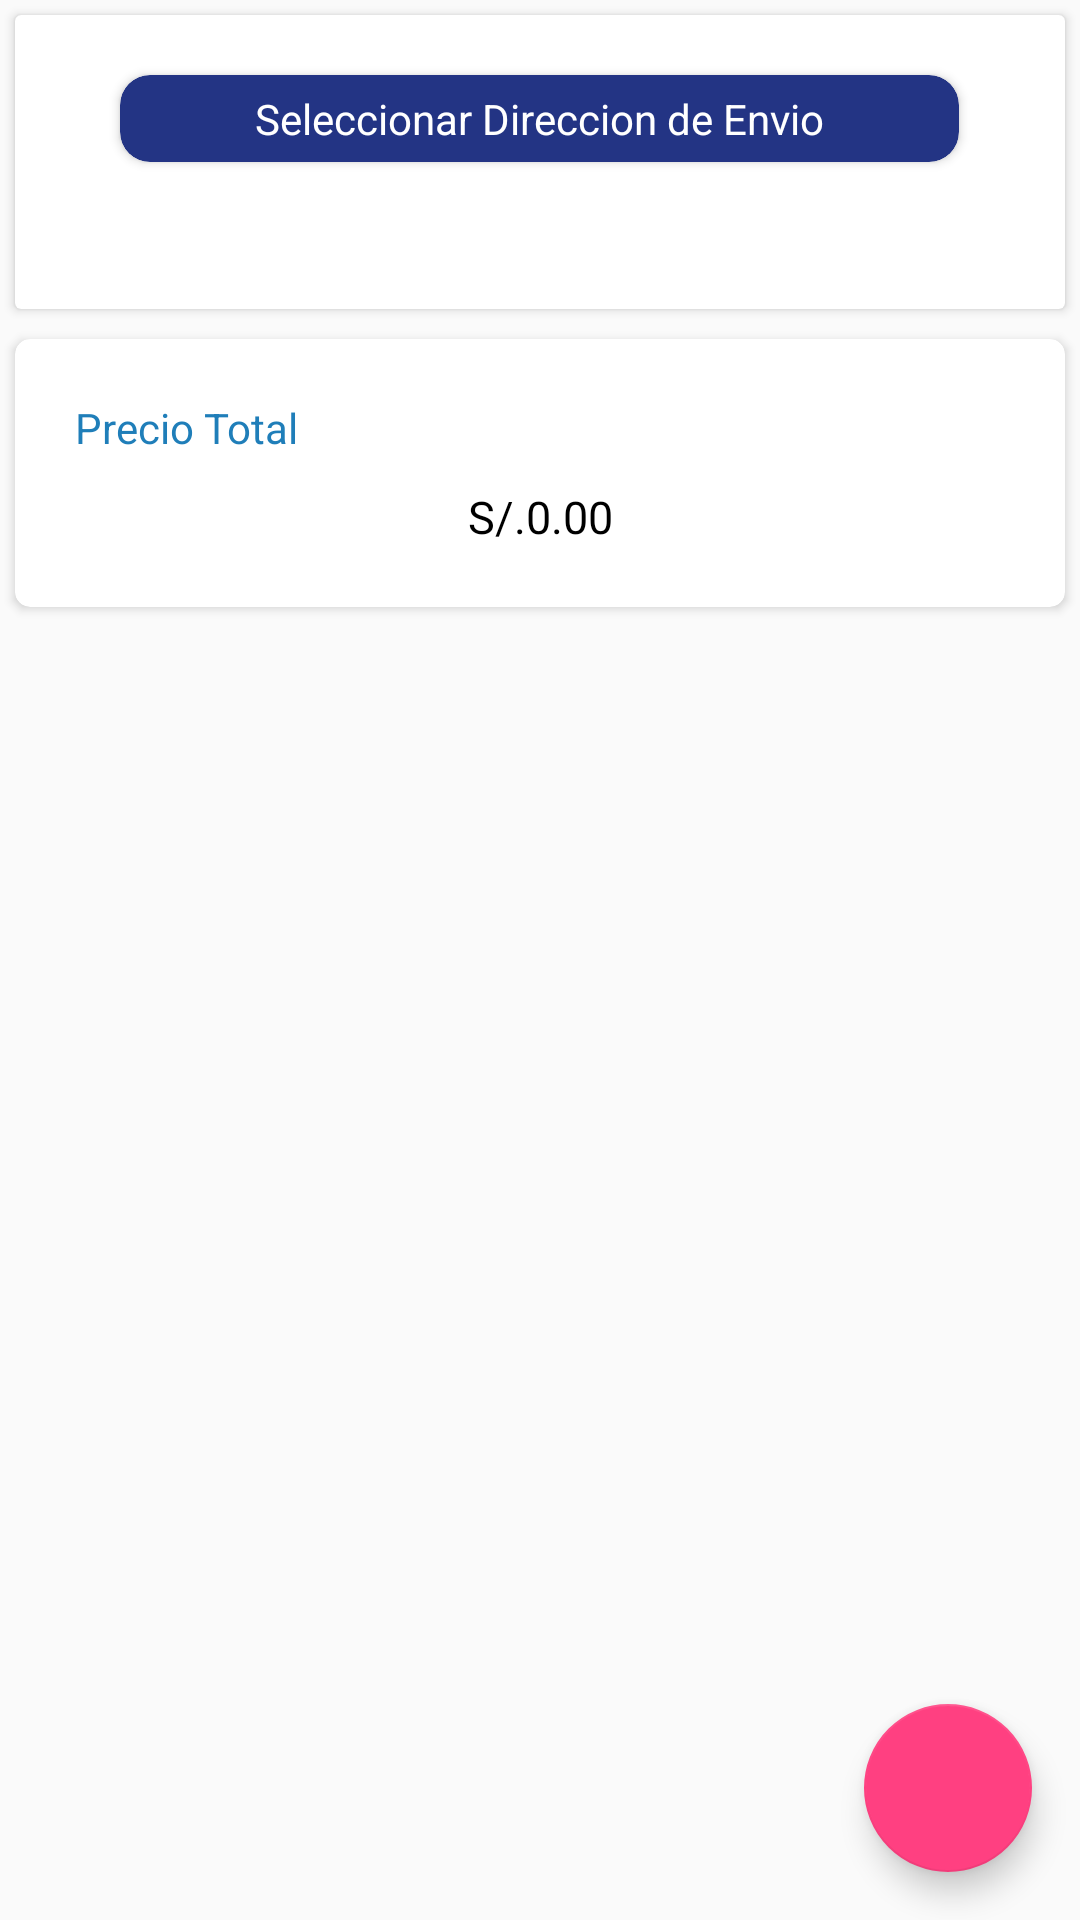

Reconstruct the res/layout file that produces this screen, plus the resources it refers to.
<!-- AndroidManifest.xml: application theme AppTheme -->
<!-- res/layout/fragment_pedidos.xml -->
<android.support.design.widget.CoordinatorLayout xmlns:android="http://schemas.android.com/apk/res/android"
    xmlns:tools="http://schemas.android.com/tools"
    android:layout_width="match_parent"
    android:layout_height="match_parent"
    xmlns:app="http://schemas.android.com/apk/res-auto"
    android:orientation="vertical"
    tools:context="projects.carosdrean.xyz.helados.fragments.Pedidos">

    <ScrollView
        android:layout_width="match_parent"
        android:layout_height="match_parent">

        <LinearLayout
            android:layout_width="match_parent"
            android:layout_height="wrap_content"
            android:orientation="vertical">

            <android.support.v7.widget.CardView
                android:layout_width="match_parent"
                android:layout_height="wrap_content"
                android:layout_margin="5dp">

                <LinearLayout
                    android:layout_width="match_parent"
                    android:layout_height="wrap_content"
                    android:padding="10dp"
                    android:orientation="vertical">

                    <android.support.v7.widget.CardView
                        android:layout_width="wrap_content"
                        android:layout_height="wrap_content"
                        android:id="@+id/seleccionar_ubicacion_p"
                        android:layout_marginTop="10dp"
                        android:layout_gravity="center"
                        android:backgroundTint="#233484"
                        app:cardCornerRadius="10dp">

                        <RelativeLayout
                            android:layout_width="match_parent"
                            android:layout_height="match_parent"
                            android:paddingLeft="40dp"
                            android:paddingRight="40dp">

                            <TextView
                                android:layout_width="wrap_content"
                                android:layout_height="wrap_content"
                                android:textColor="#fff"
                                android:padding="5dp"
                                android:text="Seleccionar Direccion de Envio"/>

                        </RelativeLayout>
                    </android.support.v7.widget.CardView>

                    <TextView
                        android:layout_width="wrap_content"
                        android:layout_height="wrap_content"
                        android:id="@+id/direccion_p"
                        android:layout_marginTop="10dp"
                        android:layout_marginBottom="10dp"
                        android:layout_gravity="center"/>

                </LinearLayout>

            </android.support.v7.widget.CardView>

            <android.support.v7.widget.CardView
                android:layout_width="match_parent"
                android:layout_height="wrap_content"
                app:cardCornerRadius="5dp"
                android:layout_margin="5dp">

                <LinearLayout
                    android:layout_width="match_parent"
                    android:layout_height="match_parent"
                    android:orientation="vertical"
                    android:padding="20dp">

                    <TextView
                        android:layout_width="match_parent"
                        android:layout_height="wrap_content"
                        android:textColor="@color/titulo"
                        android:layout_marginBottom="10dp"
                        android:text="Precio Total" />

                    <TextView
                        android:id="@+id/total_p"
                        android:layout_width="match_parent"
                        android:layout_height="wrap_content"
                        android:gravity="center"
                        android:textColor="@color/negro"
                        android:textSize="@dimen/texto_parrafo"
                        android:text="S/.0.00" />
                </LinearLayout>
            </android.support.v7.widget.CardView>

            <android.support.v7.widget.RecyclerView
                android:layout_width="match_parent"
                android:layout_height="wrap_content"
                android:id="@+id/lista_pedido">

            </android.support.v7.widget.RecyclerView>

        </LinearLayout>

    </ScrollView>

    <android.support.design.widget.FloatingActionButton
        android:id="@+id/fab_peticion"
        android:layout_width="wrap_content"
        android:layout_height="wrap_content"
        android:layout_gravity="bottom|end"
        android:layout_margin="@dimen/fab_margin"
        android:src="@drawable/ic_send_white_24dp"/>

</android.support.design.widget.CoordinatorLayout>
<!-- resources referenced by this layout -->
<resources>
  <color name="negro">#000</color>
  <color name="titulo">#1f7eb9</color>
  <dimen name="fab_margin">16dp</dimen>
  <dimen name="texto_parrafo">15sp</dimen>
  <style name="AppTheme" parent="Theme.AppCompat.Light.NoActionBar">
          
          <item name="colorPrimary">@color/colorPrimary</item>
          <item name="colorPrimaryDark">@color/colorPrimaryDark</item>
          <item name="colorAccent">@color/colorAccent</item>
      </style>
  <color name="colorPrimary">#3F51B5</color>
  <color name="colorPrimaryDark">#303F9F</color>
  <color name="colorAccent">#FF4081</color>
</resources>
